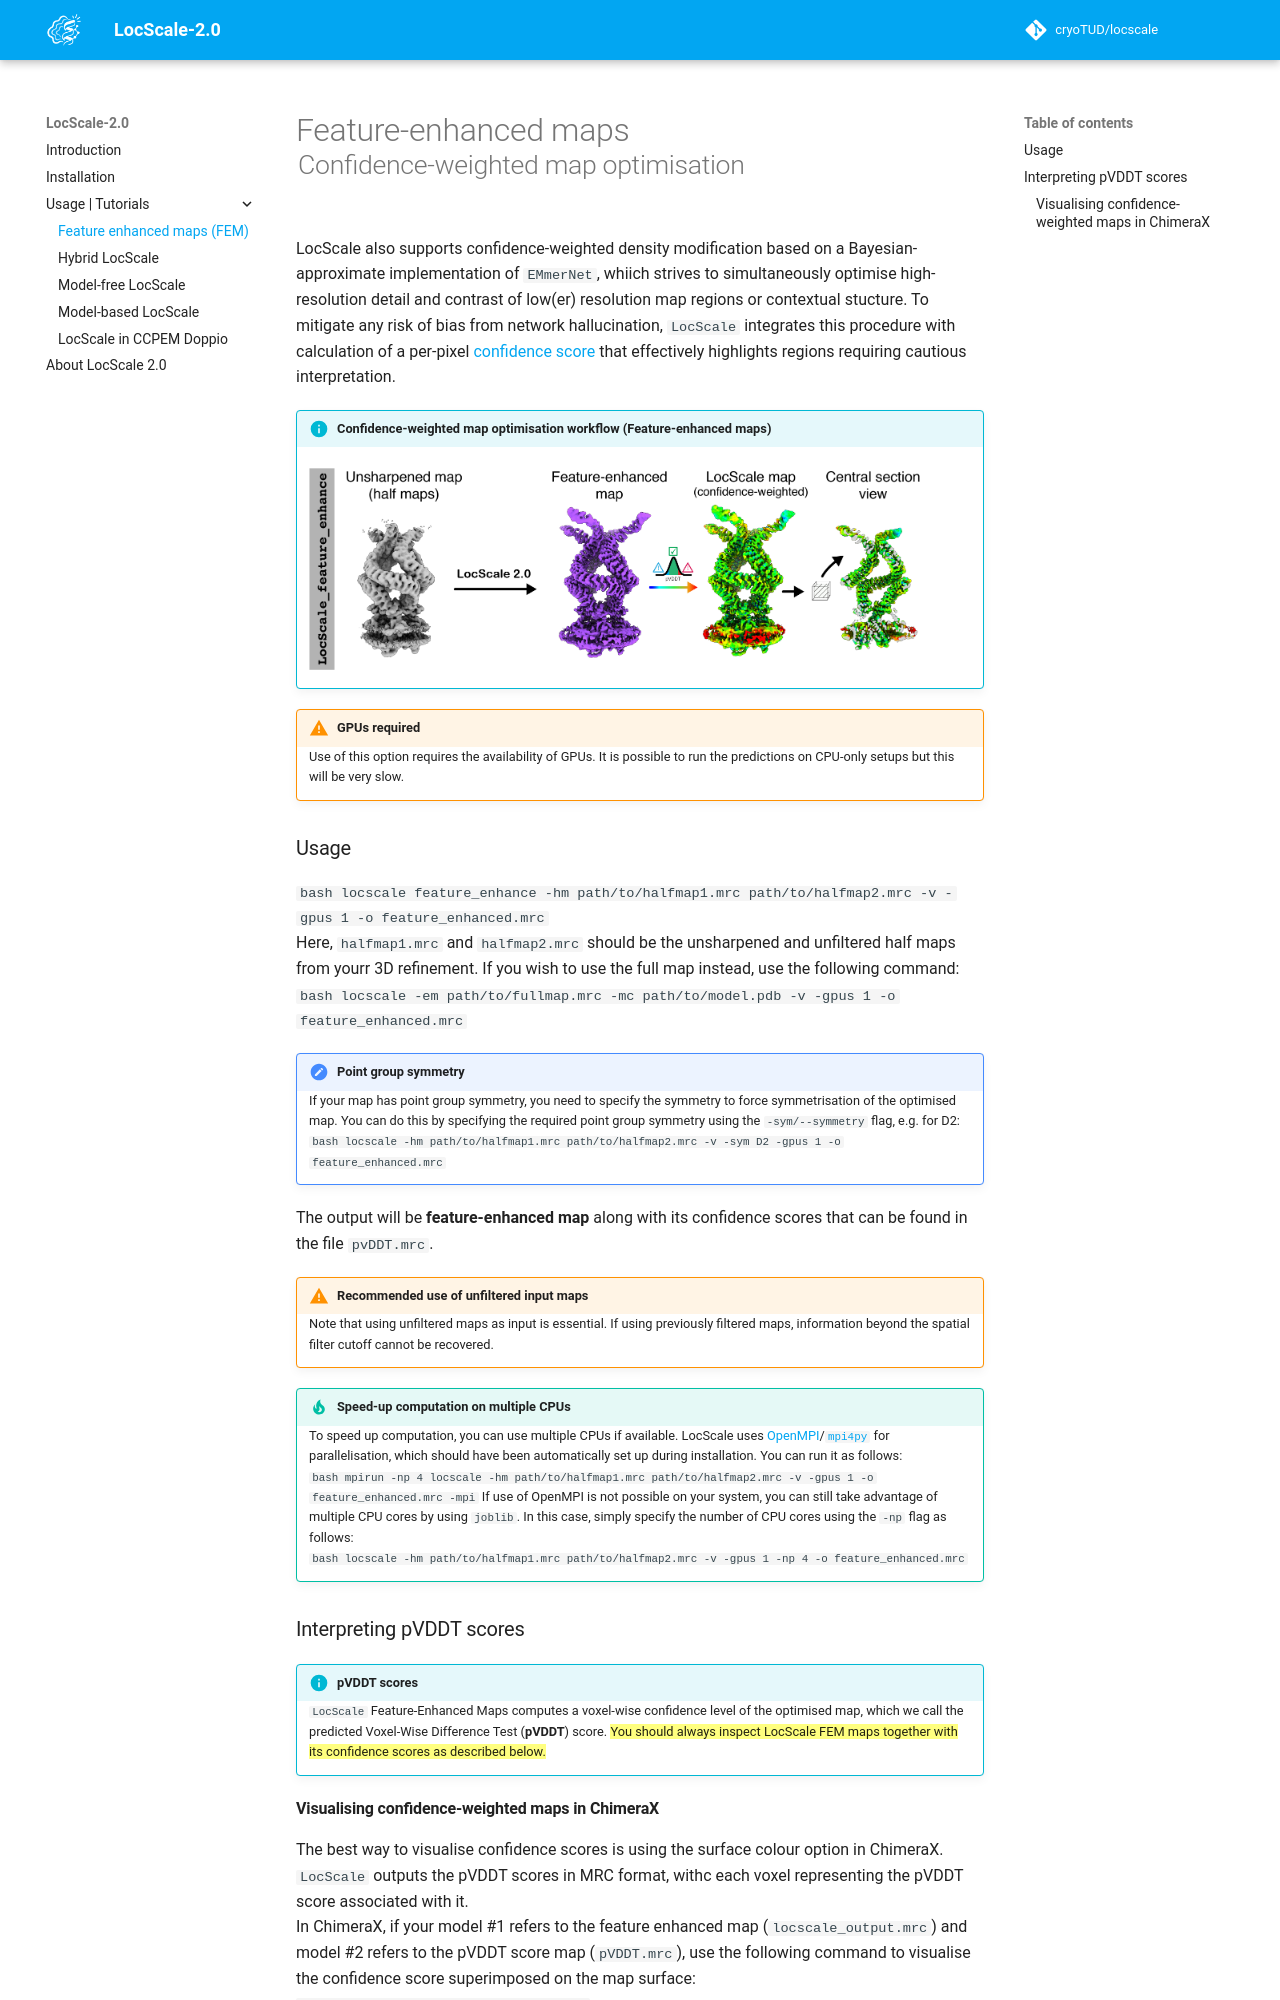

repository: cryoTUD/locscale · page: tutorials/fem/index.html · generator: mkdocs

# Feature-enhanced maps<br><sup>Confidence-weighted map optimisation</sup>

LocScale also supports confidence-weighted density modification based on a Bayesian-approximate implementation of ```EMmerNet```, whiich strives to simultaneously optimise high-resolution detail and contrast of low(er) resolution map regions or contextual stucture. To mitigate any risk of bias from network hallucination, ```LocScale``` integrates this procedure with calculation of a per-pixel [confidence score](#pvddt) that effectively highlights regions requiring cautious interpretation.
<br>

!!!info "Confidence-weighted map optimisation workflow (__Feature-enhanced maps__)"
    <br>
    ![alt text](img/feature_enhanced.png)

!!! warning "GPUs required"
    Use of this option requires the availability of GPUs. It is possible to run the predictions on CPU-only setups but this will be very slow.   


### Usage

```bash
locscale feature_enhance -hm path/to/halfmap1.mrc path/to/halfmap2.mrc -v -gpus 1 -o feature_enhanced.mrc
```

Here, ```halfmap1.mrc``` and ```halfmap2.mrc``` should be the unsharpened and unfiltered half maps from yourr 3D refinement. If you wish to use the full map instead, use the following command:

```bash
locscale -em path/to/fullmap.mrc -mc path/to/model.pdb -v -gpus 1 -o feature_enhanced.mrc
```

!!! note "Point group symmetry"
    If your map has point group symmetry, you need to specify the symmetry to force symmetrisation of the optimised map. You can do
    this by specifying the required point group symmetry using the `-sym/--symmetry` flag, e.g. for D2:

    ```bash
    locscale -hm path/to/halfmap1.mrc path/to/halfmap2.mrc -v -sym D2 -gpus 1 -o feature_enhanced.mrc
    ```

The output will be __feature-enhanced map__ along with its confidence scores that can be found in the file ```pvDDT.mrc```.

!!! warning "Recommended use of unfiltered input maps"
    Note that using unfiltered maps as input is essential. If using previously filtered maps, information beyond the spatial filter cutoff cannot be recovered.   


!!! tip "Speed-up computation on multiple CPUs"
    To speed up computation, you can use multiple CPUs if available. LocScale uses [OpenMPI](https://www.open-mpi.org/)/[`mpi4py`](https://mpi4py.readthedocs.io/en/stable/) for parallelisation, which should have been automatically set up during installation. You can run it as follows:

    ```bash
    mpirun -np 4 locscale -hm path/to/halfmap1.mrc path/to/halfmap2.mrc -v -gpus 1 -o feature_enhanced.mrc -mpi
    ```
    If use of OpenMPI is not possible on your system, you can still take advantage of multiple CPU cores by using `joblib`. In this case, simply specify the number of CPU cores using the `-np` flag as follows:

    ```bash
    locscale -hm path/to/halfmap1.mrc path/to/halfmap2.mrc -v -gpus 1 -np 4 -o feature_enhanced.mrc
    ```

### Interpreting pVDDT scores {#pvddt}

!!! info "pVDDT scores"
    `LocScale` Feature-Enhanced Maps computes a voxel-wise confidence level of the optimised map, which we call the predicted Voxel-Wise
    Difference Test (__pVDDT__) score. {==You should always inspect LocScale FEM maps together with its confidence scores as described
    below.==}
